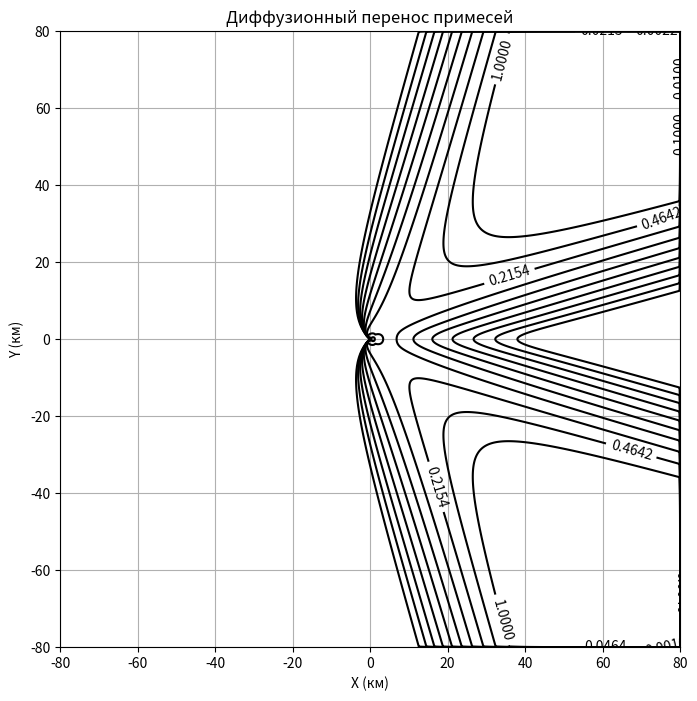

Here is the Python script that generated this plot:
import numpy as np
import matplotlib.pyplot as plt

# ПАРАМЕТРЫ ПРОГРАММЫ
wind_speed = 0.5  # скорость ветра, м/с
D_min = 0.1  # минимальный коэффициент диффузии
D_max = 1.0  # максимальный коэффициент диффузии
C_min = 0.01  # минимальная скорость ветра для максимального коэффициента диффузии
D0 = 0.3  # коэффициент для расчета турбулентной диффузии
z_p = 50.0  # высота пограничного слоя

x_len = 80  # длина области по x, км
y_len = 80  # длина области по y, км
grid_size = 1000  # размер сетки

x = np.linspace(-x_len, x_len, grid_size)
y = np.linspace(-y_len, y_len, grid_size)
x, y = np.meshgrid(x, y)

def concentration(x, y, wind_speed, wind_direction, D_min, D_max, C_min, D0, z_p):
    Q = 1  
    
    x_rot = x * np.cos(wind_direction) + y * np.sin(wind_direction)
    y_rot = -x * np.sin(wind_direction) + y * np.cos(wind_direction)
    
    C_mod = np.maximum(np.sqrt(wind_speed**2), C_min)
    D = np.where(C_mod >= C_min, D_min + (D_max - D_min) * (C_mod / wind_speed), D_min)
    
    sigma_y = D * np.sqrt(np.maximum(x_rot / wind_speed, 1e-10))
    sigma_z = D0 * np.exp(-4.0 * x_rot / z_p) * (C_mod + 1)
    
    C = (Q / (2 * np.pi * wind_speed * sigma_y * sigma_z)) * np.exp(-y_rot**2 / (2 * sigma_y**2))
    
    C = (Q / (2 * np.pi * wind_speed * sigma_y * sigma_z)) * np.exp(-y_rot**2 / (2 * sigma_y**2))
    C[x_rot < 0] = 0

    # Применение граничных условий
    C[x <= -x_len] = 0
    C[x >= x_len] = 0
    C[y <= -y_len] = 0
    C[y >= y_len] = 0
    
    return C

# Основной расчет
angles = [np.pi / 4, 7 * np.pi / 4]  # Углы: 45 и 315 градусов
z = np.zeros_like(x)

for i, angle in enumerate(angles):
    z += concentration(x, y, wind_speed, angle, D_min, D_max, C_min, D0, z_p) * (0.5 if i == 0 else 0.5)

# Построение графика
plt.figure(figsize=(8, 8))
cs = plt.contour(x, y, z, levels=np.logspace(-3, 0, 10), colors='black')
plt.clabel(cs, inline=1, fontsize=10)
plt.title('Диффузионный перенос примесей')
plt.xlabel('X (км)')
plt.ylabel('Y (км)')
plt.xlim(-x_len, x_len)
plt.ylim(-y_len, y_len)
plt.grid(True)
plt.show()